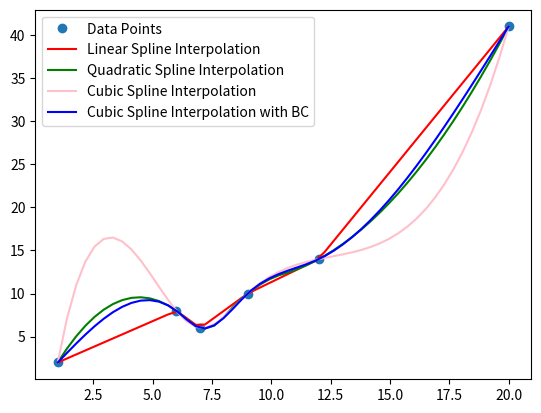

Recreate this plot in Python.
import numpy as np 
import matplotlib.pyplot as plt 
from scipy.interpolate import interp1d, CubicSpline

x = np.array([1, 6, 7, 9, 12, 20])
y = np.array([2, 8, 6, 10, 14, 41])

x_int = np.linspace(np.min(x), np.max(x), 50)

#1D Linear Spline Interpolation
y_lin = interp1d(x, y)
print(y_lin(3))

#1D Quadratic Spline Interpolation
y_quad = interp1d(x, y, kind="quadratic")
print(y_quad(3))

#1D Cubic Spline Interpolation
y_cub = interp1d(x, y, kind="cubic")
print(y_cub(3))

#1D Cubic Spline Interpolation with BC
y_cubBC = CubicSpline(x, y, bc_type="natural")

plt.plot(x, y, "o", label="Data Points")
plt.plot(x_int, y_lin(x_int), "red", label="Linear Spline Interpolation")
plt.plot(x_int, y_quad(x_int), "green", label="Quadratic Spline Interpolation")
plt.plot(x_int, y_cub(x_int), "pink", label="Cubic Spline Interpolation")
plt.plot(x_int, y_cubBC(x_int), "blue", label="Cubic Spline Interpolation with BC")
plt.legend()
plt.show()